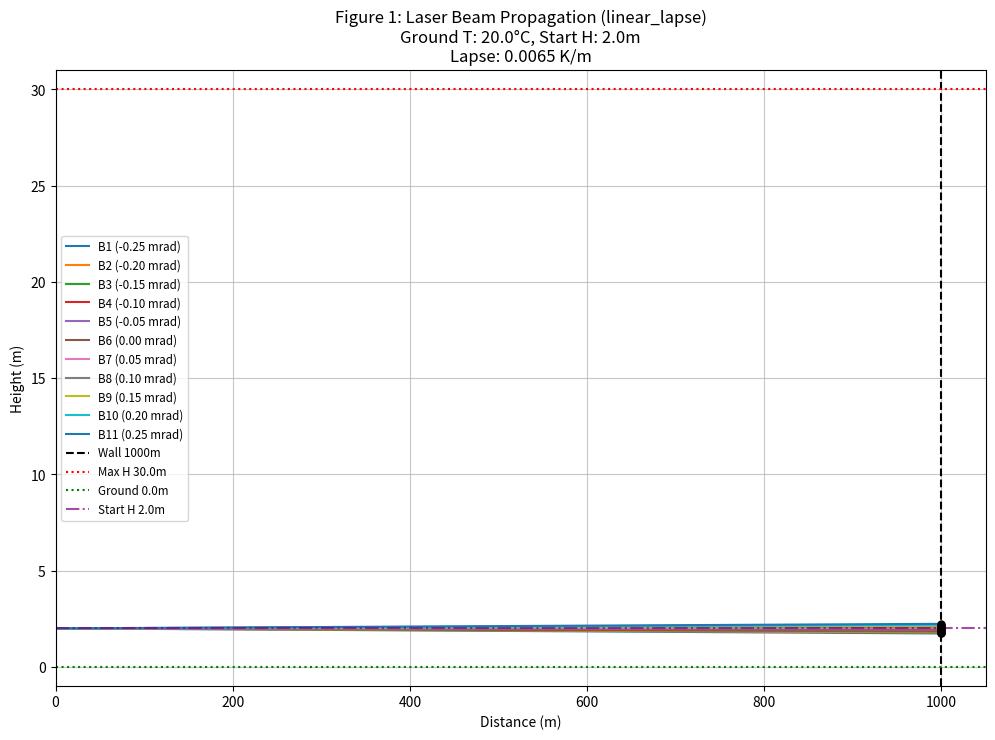
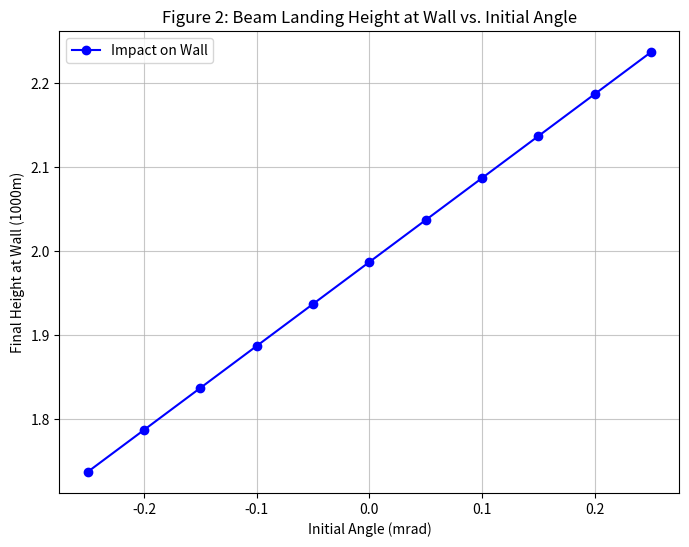
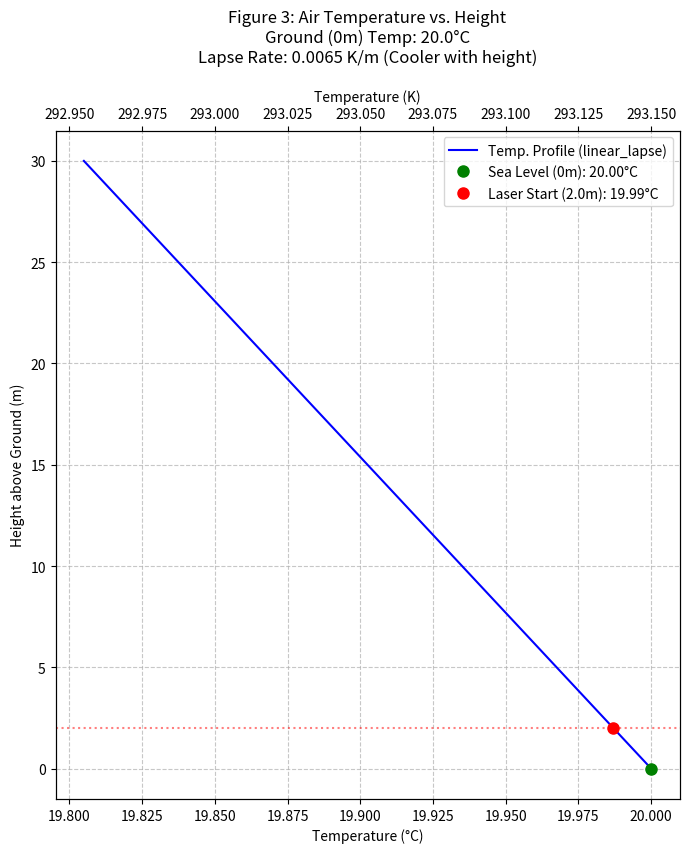
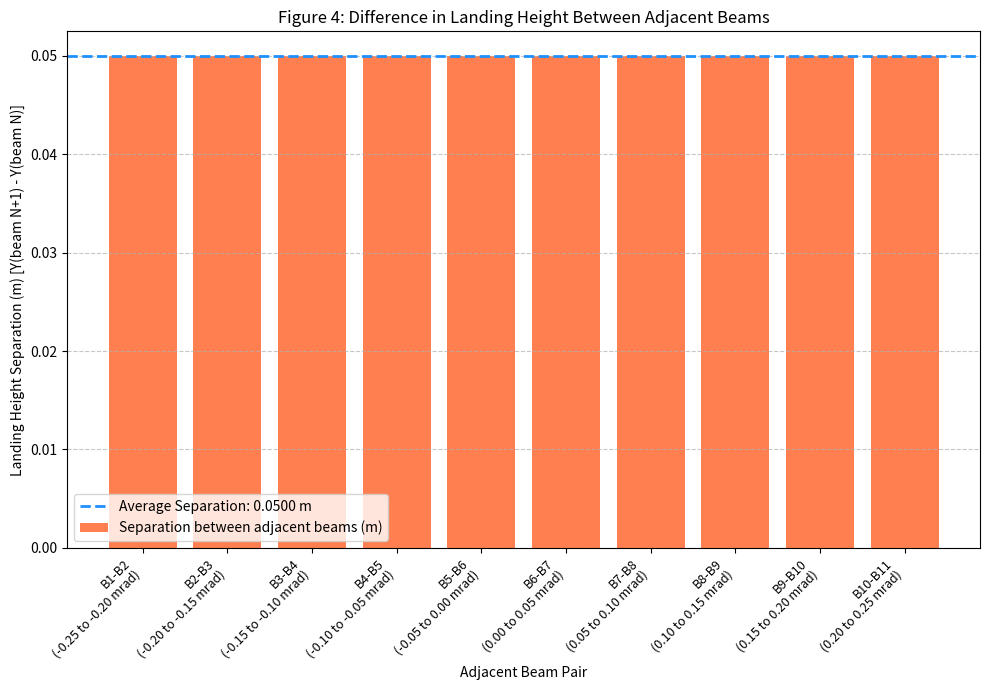
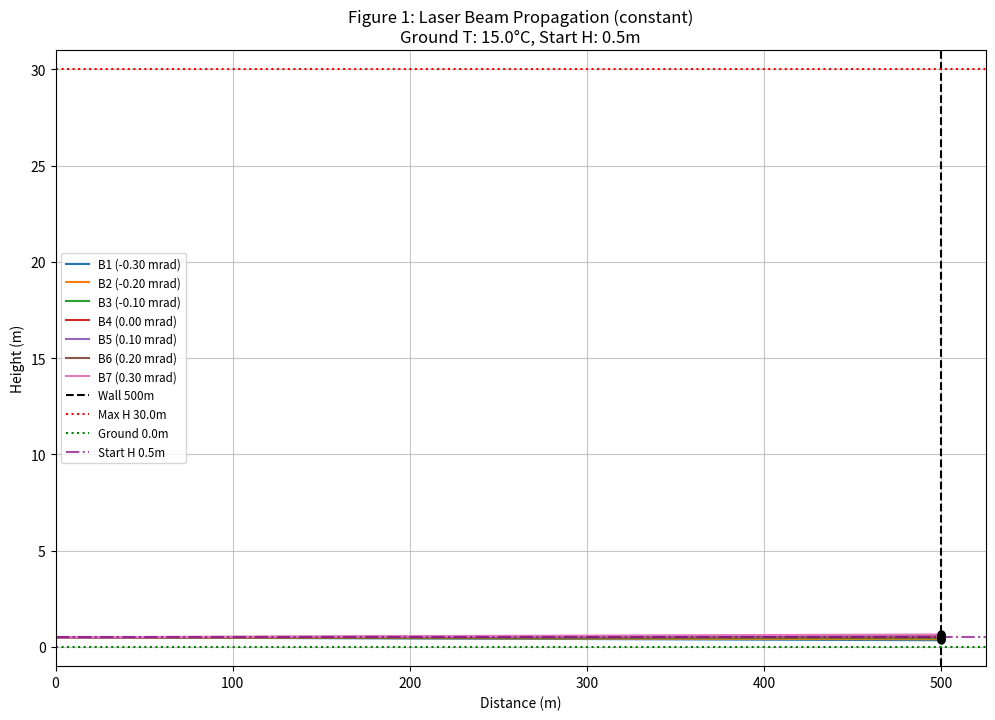
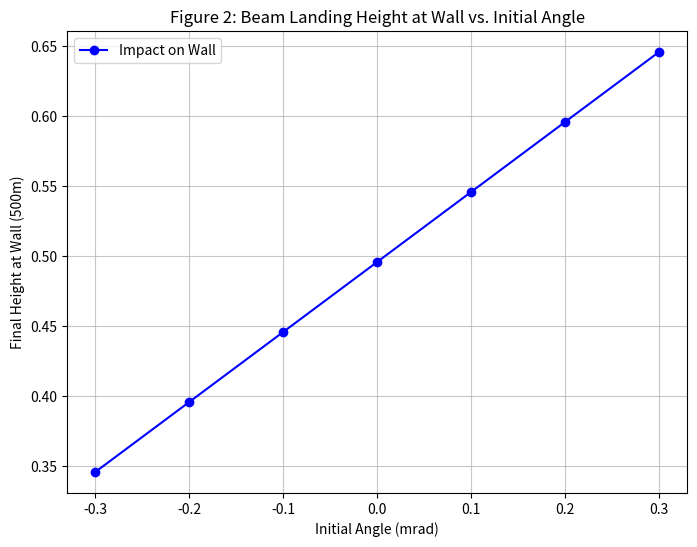
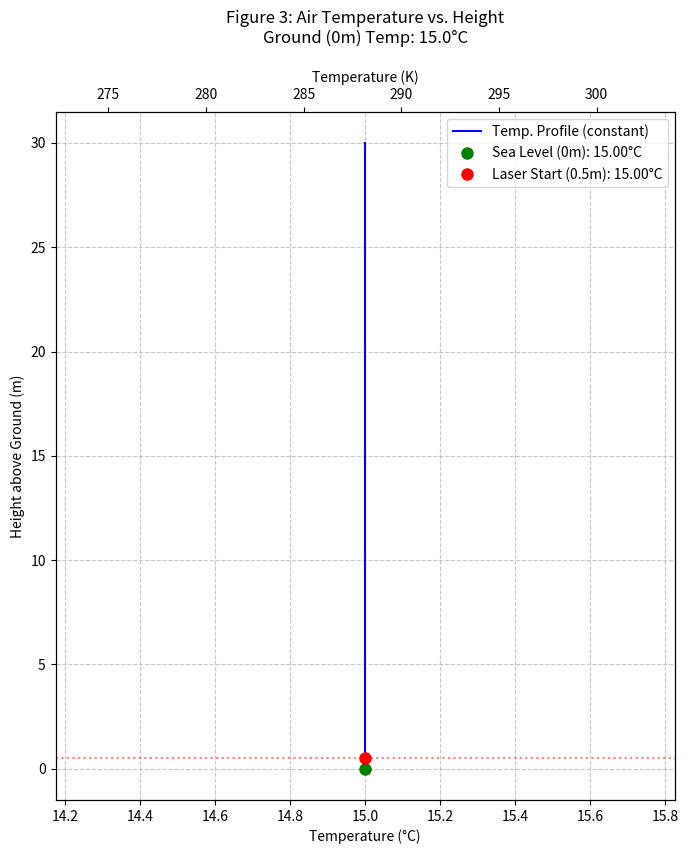
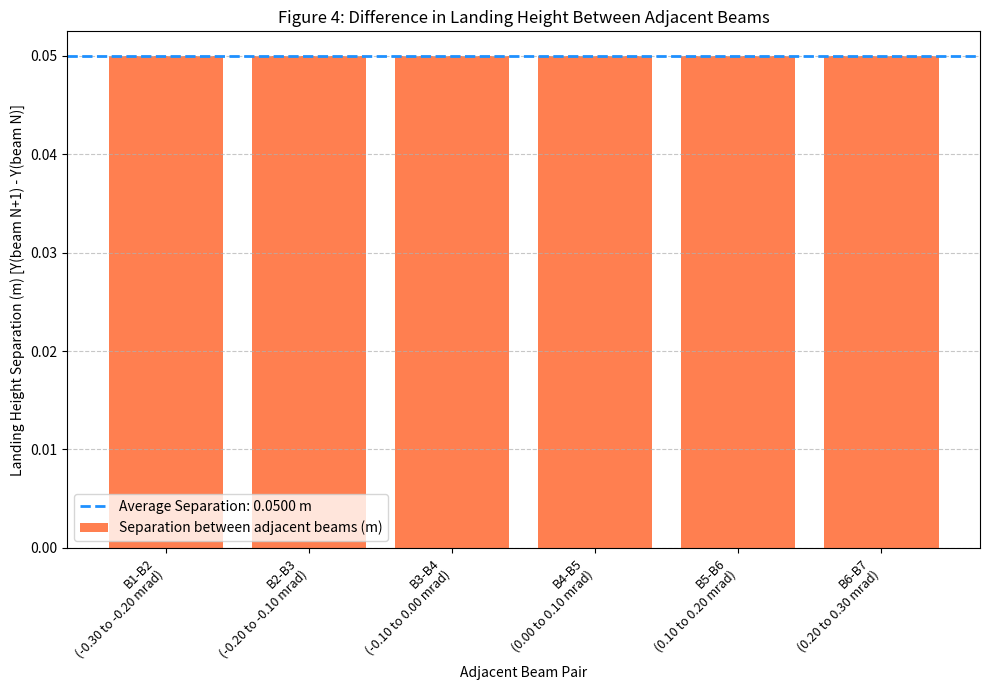
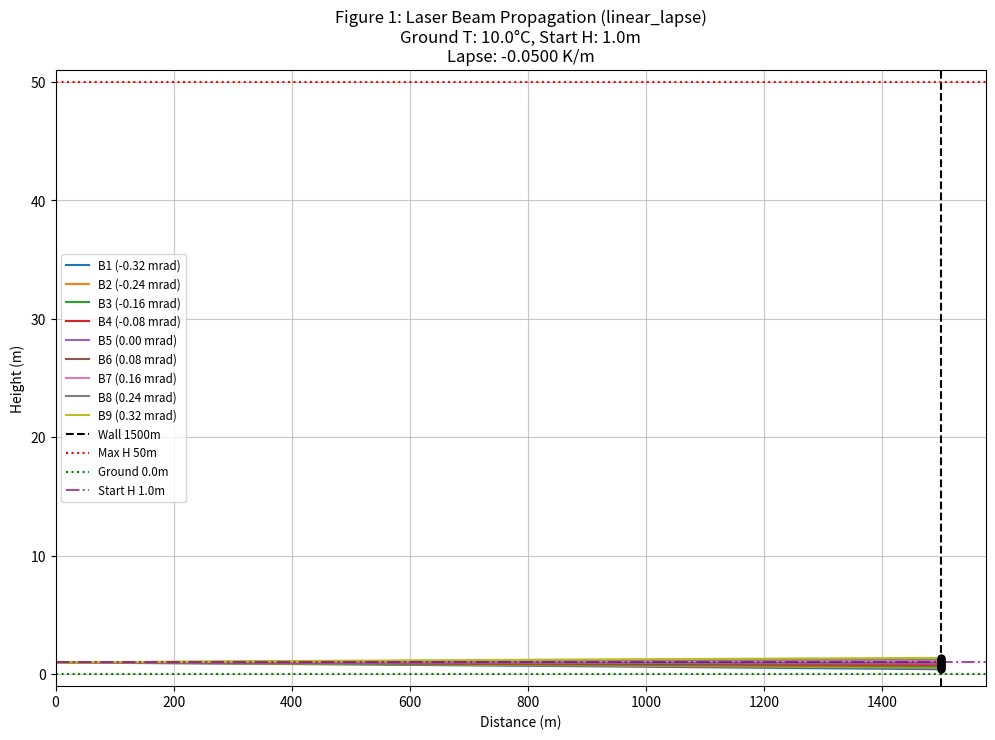
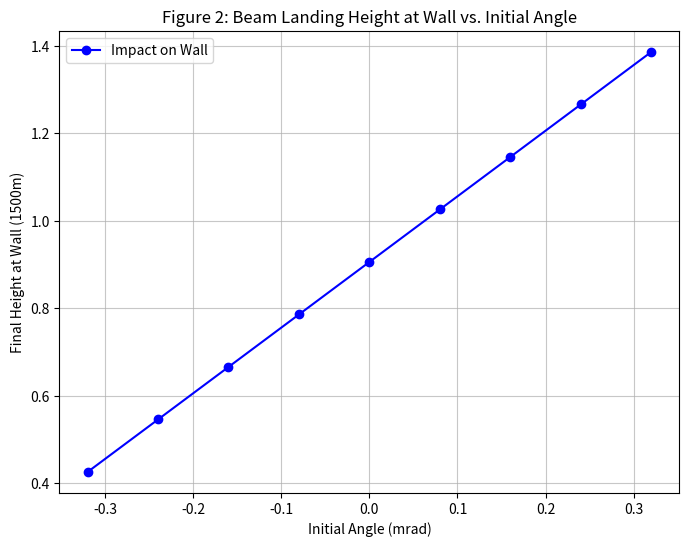
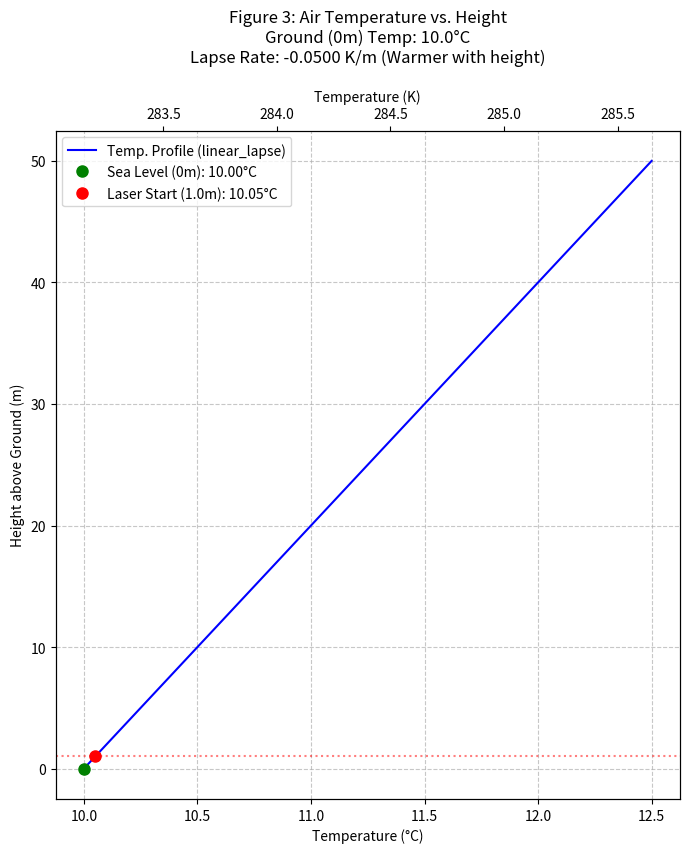
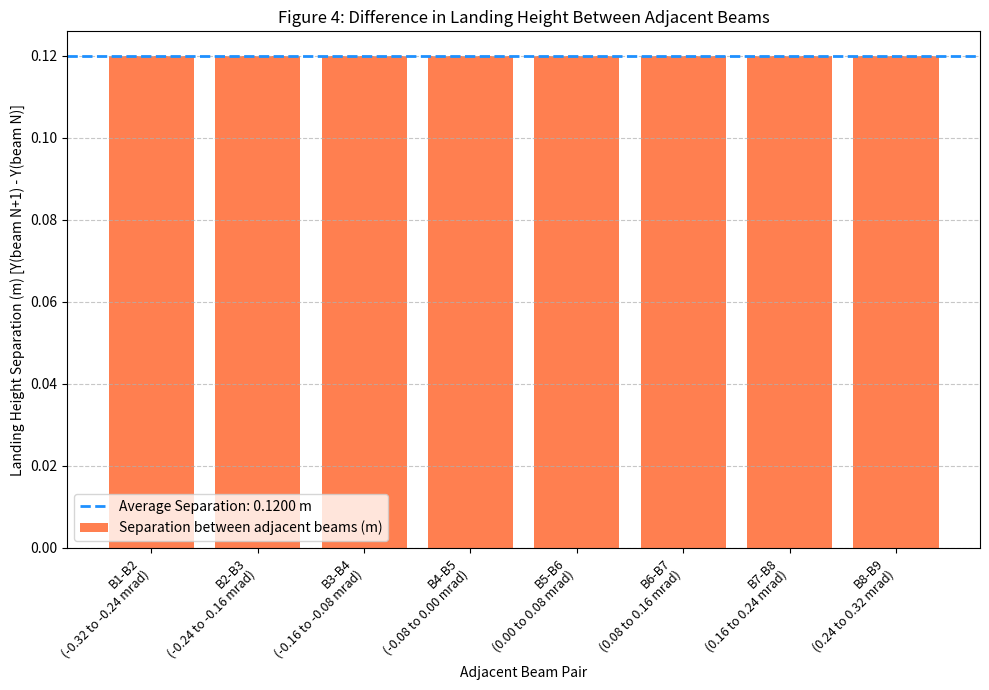
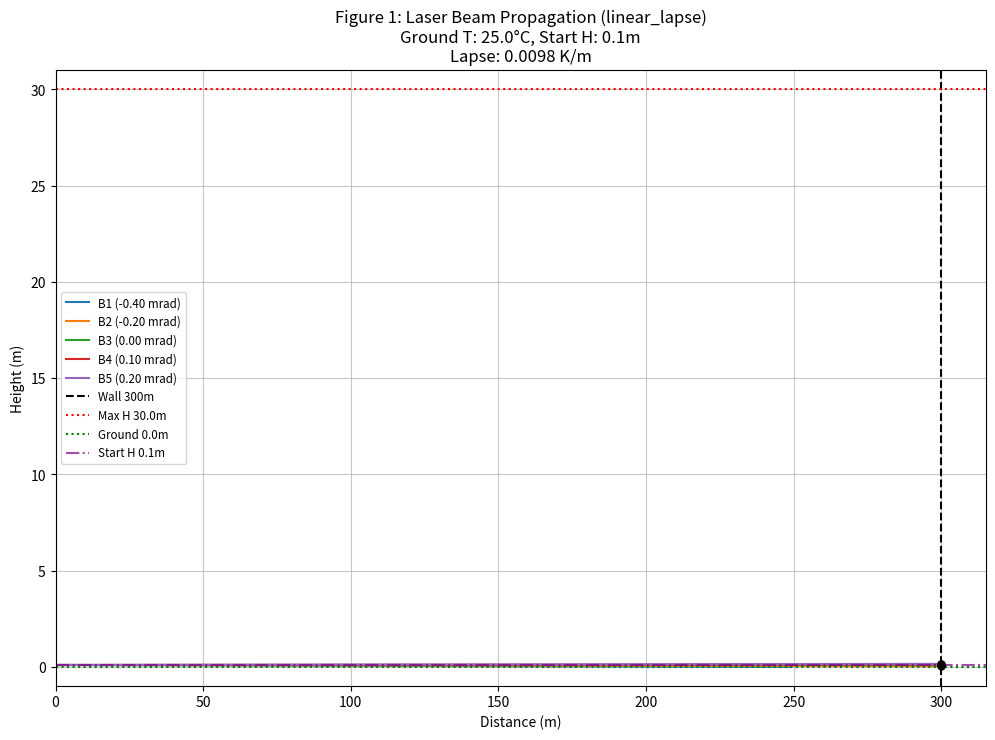
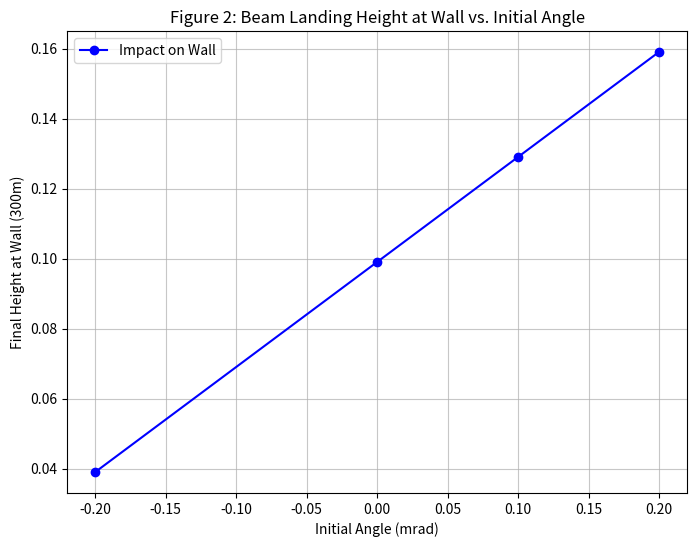
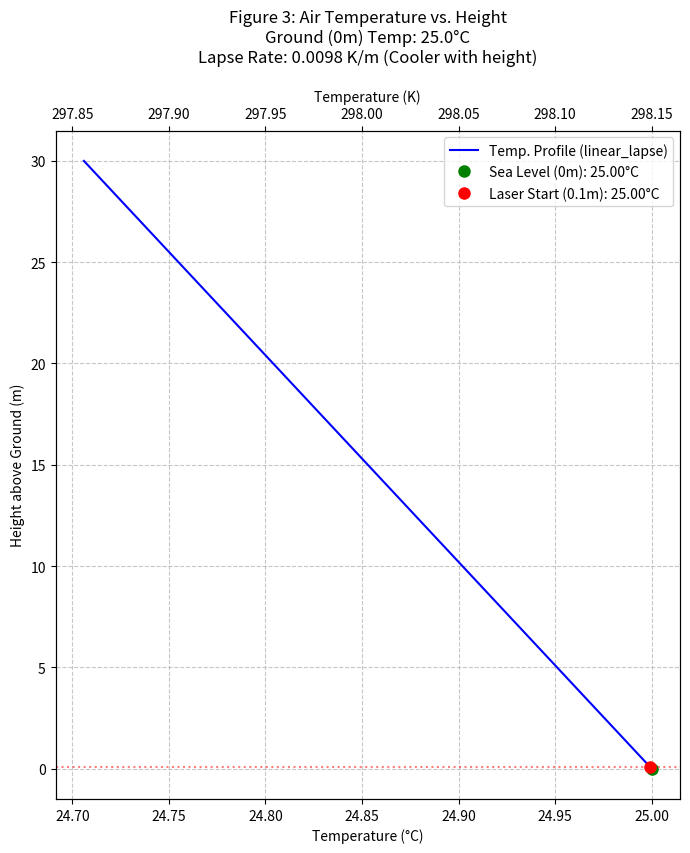
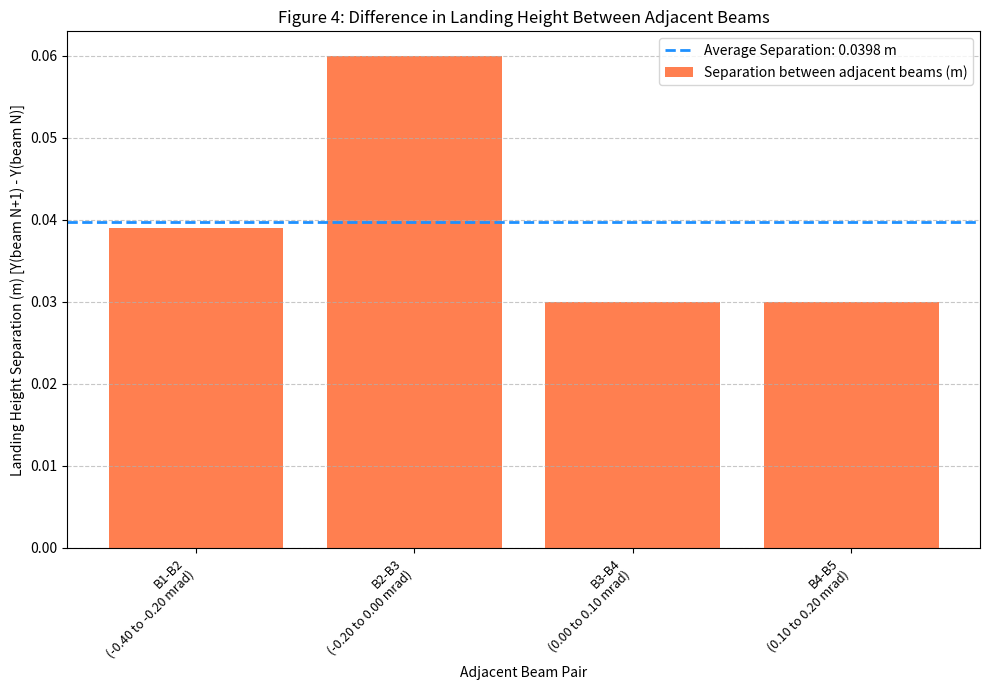

Here is the Python script that generated these plots, in order:
import numpy as np
import matplotlib.pyplot as plt

# --- Physical Constants ---
G_ACC = 9.80665  # Gravitational acceleration (m/s^2)
MOLAR_MASS_AIR = 0.0289644  # Molar mass of dry air (kg/mol)
R_GAS_CONST = 8.31447  # Universal gas constant (J/(mol*K))
P_STD_PA = 101325.0  # Standard pressure (Pa)
T_STD_EDLEN_K = 288.15  # Standard temperature for Edlen's formula (15°C in K)
DEFAULT_LAPSE_RATE = 0.0065

# --- Simulation Parameters ---
dist_wall_default = 500.0
n_beams_default = 10
d_angle_mrad_default = 0.1
w_laser_nm_default = 660.0
d_step_ds_default = 0.1
h_limit_max_default = 30.0
h_limit_min_default = 0.0
h_start_default = 2.0
temp_at_ground_C_default = 20.0
gradient_type_default = "linear_lapse"

# --- Helper Functions --- (temp_air_profile, pressure_at_height, refractive_index_air, calculate_dn_dh - kept as in your previous correct version)
def temp_air_profile(h, temp_at_ground_C=temp_at_ground_C_default,
                     gradient_type=gradient_type_default,
                     lapse_rate_K_per_m=DEFAULT_LAPSE_RATE):
    T0_K = temp_at_ground_C + 273.15
    if h < 0: h = 0
    if gradient_type == "constant":
        return T0_K
    elif gradient_type == "linear_lapse":
        T_K_at_h = T0_K - lapse_rate_K_per_m * h
        return T_K_at_h if T_K_at_h > 0 else 1.0
    else:
        T_K_at_h = T0_K - lapse_rate_K_per_m * h
        return T_K_at_h if T_K_at_h > 0 else 1.0

def pressure_at_height(h, temp_at_ground_K, p0_Pa=P_STD_PA,
                       L_lapse_for_pressure=0.0):
    if h < 0: h = 0
    if temp_at_ground_K <= 0:
        return p0_Pa * np.exp(-G_ACC * MOLAR_MASS_AIR * h / (R_GAS_CONST * max(temp_at_ground_K, 1.0)))
    if L_lapse_for_pressure == 0:
        return p0_Pa * np.exp(-G_ACC * MOLAR_MASS_AIR * h / (R_GAS_CONST * temp_at_ground_K))
    else:
        base = 1.0 - (L_lapse_for_pressure * h) / temp_at_ground_K
        if base <= 0: return 1e-3
        exponent = (G_ACC * MOLAR_MASS_AIR) / (R_GAS_CONST * L_lapse_for_pressure)
        P_h = p0_Pa * (base ** exponent)
        return P_h if P_h > 0 else 1e-3

def refractive_index_air(T_K, P_Pa, lambda_vac_m):
    if T_K <= 0: T_K = 1.0
    if P_Pa <=0: P_Pa = 1e-3
    lambda_vac_um = lambda_vac_m * 1e6
    sigma_sq = (1 / lambda_vac_um)**2
    A = 8342.54; B = 2406147; C_val = 130; D = 15998; E_val = 38.9
    if abs(C_val - sigma_sq) < 1e-9 or abs(E_val - sigma_sq) < 1e-9:
        n_s_minus_1 = 2.73e-4
    else:
        n_s_minus_1_e8 = A + B / (C_val - sigma_sq) + D / (E_val - sigma_sq)
        n_s_minus_1 = n_s_minus_1_e8 / 1e8
    n_minus_1 = n_s_minus_1 * (P_Pa / P_STD_PA) * (T_STD_EDLEN_K / T_K)
    return 1.0 + n_minus_1

def calculate_dn_dh(h, temp_at_ground_C, p0_Pa, lambda_vac_m,
                    gradient_type, lapse_rate_K_per_m,
                    delta_h_numerical=0.01):
    T_ground_K = temp_at_ground_C + 273.15
    temp_args_profile = {
        "temp_at_ground_C": temp_at_ground_C,
        "gradient_type": gradient_type,
        "lapse_rate_K_per_m": lapse_rate_K_per_m
    }
    L_for_pressure_in_n_calc = 0.0
    if gradient_type == "linear_lapse":
        L_for_pressure_in_n_calc = lapse_rate_K_per_m
    def get_n_at_h(current_h):
        T_K = temp_air_profile(current_h, **temp_args_profile)
        P_Pa = pressure_at_height(current_h, T_ground_K, p0_Pa, L_for_pressure_in_n_calc)
        return refractive_index_air(T_K, P_Pa, lambda_vac_m)
    if h < delta_h_numerical and h >= 0:
        n_h = get_n_at_h(h)
        n_h_plus = get_n_at_h(h + delta_h_numerical)
        return (n_h_plus - n_h) / delta_h_numerical
    elif h < 0: return 0
    else:
        n_h_plus = get_n_at_h(h + delta_h_numerical)
        n_h_minus = get_n_at_h(h - delta_h_numerical)
        return (n_h_plus - n_h_minus) / (2 * delta_h_numerical)

# --- MODIFIED PLOTTING FUNCTIONS ---
def plot_figure3_temperature_vs_height(h_start_laser, temp_at_ground_C, gradient_type,
                                       lapse_rate_K_per_m, h_limit_max, figure_num="3"):
    heights_plot = np.linspace(0, h_limit_max, 200)
    temperatures_K_profile = [temp_air_profile(h, temp_at_ground_C, gradient_type, lapse_rate_K_per_m) for h in heights_plot]
    temperatures_C_profile = [T - 273.15 for T in temperatures_K_profile]
    temp_at_sea_level_C = temp_air_profile(0, temp_at_ground_C, gradient_type, lapse_rate_K_per_m) - 273.15
    temp_at_h_start_K = temp_air_profile(h_start_laser, temp_at_ground_C, gradient_type, lapse_rate_K_per_m)
    temp_at_h_start_C = temp_at_h_start_K - 273.15

    plt.figure(figsize=(7, 9))
    ax1 = plt.gca()
    ax1.plot(temperatures_C_profile, heights_plot, 'b-', label=f'Temp. Profile ({gradient_type})')
    ax1.set_xlabel('Temperature (°C)')
    ax1.set_ylabel('Height above Ground (m)')
    ax1.grid(True, linestyle='--', alpha=0.7)
    ax1.plot(temp_at_sea_level_C, 0, 'go', markersize=8, label=f'Sea Level (0m): {temp_at_sea_level_C:.2f}°C')
    if 0 <= h_start_laser <= h_limit_max :
        ax1.plot(temp_at_h_start_C, h_start_laser, 'ro', markersize=8, label=f'Laser Start ({h_start_laser}m): {temp_at_h_start_C:.2f}°C')
        ax1.axhline(y=h_start_laser, color='r', linestyle=':', alpha=0.5, label=f'_nolegend_') # No separate legend for line

    ax2 = ax1.twiny()
    ax2.plot([T_K + 273.15 for T_K in temperatures_C_profile], heights_plot, color='None')
    ax2.set_xlabel('Temperature (K)')
    handles1, labels1 = ax1.get_legend_handles_labels()
    ax1.legend(handles1, labels1, loc='best')
    title_parts = [f'Figure {figure_num}: Air Temperature vs. Height',
                   f'Ground (0m) Temp: {temp_at_ground_C}°C']
    if gradient_type == "linear_lapse":
        title_parts.append(f'Lapse Rate: {lapse_rate_K_per_m:.4f} K/m ({"Cooler" if lapse_rate_K_per_m > 0 else "Warmer"} with height)')
    plt.title('\n'.join(title_parts), pad=20)
    plt.tight_layout(rect=[0, 0, 1, 0.96])

def plot_figure4_beam_landing_separation(final_y_positions, initial_angles_mrad, figure_num="4"):
    if not final_y_positions or len(final_y_positions) < 2:
        print(f"Figure {figure_num}: Not enough beam landing positions to calculate separations.")
        return

    separations = []
    pair_labels = []
    for i in range(len(final_y_positions) - 1):
        sep = final_y_positions[i+1] - final_y_positions[i]
        separations.append(sep)
        label = f"B{i+1}-B{i+2}"
        # CORRECTED LINE BELOW:
        if initial_angles_mrad is not None and len(initial_angles_mrad) == len(final_y_positions):
             label += f"\n({initial_angles_mrad[i]:.2f} to {initial_angles_mrad[i+1]:.2f} mrad)"
        pair_labels.append(label)

    if not separations:
        print(f"Figure {figure_num}: No separations calculated.")
        return

    avg_separation = np.mean(separations)
    plt.figure(figsize=(max(10, len(separations)*0.8), 7))
    x_indices = np.arange(len(separations))
    plt.bar(x_indices, separations, color='coral', label='Separation between adjacent beams (m)')
    plt.axhline(avg_separation, color='dodgerblue', linestyle='--', linewidth=2, label=f'Average Separation: {avg_separation:.4f} m')
    plt.xlabel('Adjacent Beam Pair')
    plt.ylabel('Landing Height Separation (m) [Y(beam N+1) - Y(beam N)]')
    plt.title(f'Figure {figure_num}: Difference in Landing Height Between Adjacent Beams')
    if pair_labels:
        plt.xticks(x_indices, pair_labels, rotation=45, ha="right", fontsize=9)
    plt.legend(); plt.grid(True, axis='y', linestyle='--', alpha=0.7); plt.tight_layout()

# --- Main Simulation ---
def run_simulation(
    dist_wall_sim=dist_wall_default,
    n_beams_sim=n_beams_default,
    d_angle_mrad_sim=d_angle_mrad_default,
    custom_initial_angles_rad_sim=None, # NEW: For providing custom initial angles
    w_laser_nm_sim=w_laser_nm_default,
    d_step_ds_sim=d_step_ds_default,
    h_limit_max_sim=h_limit_max_default,
    h_limit_min_sim=h_limit_min_default,
    h_start_sim=h_start_default,
    temp_at_ground_C_sim=temp_at_ground_C_default,
    gradient_type_sim=gradient_type_default,
    custom_lapse_rate_K_per_m=DEFAULT_LAPSE_RATE,
    p0_Pa_sim=P_STD_PA
    ):

    if h_start_sim <= h_limit_min_sim and not (abs(h_start_sim - h_limit_min_sim) < 1e-9) : # allow starting exactly at ground
        print(f"Warning: Laser start height ({h_start_sim}m) is below ground limit ({h_limit_min_sim}m). Adjust parameters.")
    if h_start_sim > h_limit_max_sim:
         print(f"Warning: Laser start height ({h_start_sim}m) is above max height limit ({h_limit_max_sim}m). Adjust parameters.")


    print(f"\n--- Starting Simulation ---")
    print(f"Laser Start Height: {h_start_sim}m")
    # ... (rest of print statements from previous version) ...
    print(f"Wall Dist: {dist_wall_sim}m | Num Beams: {n_beams_sim} | Ang. Sep: {d_angle_mrad_sim}mrad | Lambda: {w_laser_nm_sim}nm")
    print(f"Ground Temp: {temp_at_ground_C_sim}°C | Temp Grad: '{gradient_type_sim}'")

    L_for_pressure_sim = 0.0
    if gradient_type_sim == "linear_lapse":
        L_for_pressure_sim = custom_lapse_rate_K_per_m
        print(f"Temp Profile Lapse Rate: {custom_lapse_rate_K_per_m} K/m "
              f"({'Cooler' if custom_lapse_rate_K_per_m > 0 else ('Warmer' if custom_lapse_rate_K_per_m < 0 else 'Constant')} with height)")
        print(f"Pressure calculation will use lapse rate: {L_for_pressure_sim} K/m")
    else:
        print(f"Pressure calculation will use isothermal model (L_lapse = 0 K/m)")
    print(f"Prop Step: {d_step_ds_sim}m | Height Limits: Ground={h_limit_min_sim}m, Max={h_limit_max_sim}m")
    print(f"Initial Pressure @h=0: {p0_Pa_sim} Pa")


    lambda_vac_m_sim = w_laser_nm_sim * 1e-9
    d_angle_rad_sim = d_angle_mrad_sim * 1e-3

    # Handle initial angles (custom or linspace)
    if custom_initial_angles_rad_sim is not None:
        initial_angles_rad = np.asarray(custom_initial_angles_rad_sim)
        if n_beams_sim != len(initial_angles_rad) and len(initial_angles_rad) > 0 :
            print(f"Warning: n_beams_sim ({n_beams_sim}) does not match length of custom_initial_angles_rad "
                  f"({len(initial_angles_rad)}). Using length of custom angles ({len(initial_angles_rad)}) for n_beams_sim.")
            n_beams_sim = len(initial_angles_rad)
        elif len(initial_angles_rad) == 0: # custom angles is empty, fall back
            print(f"Warning: custom_initial_angles_rad was empty. Falling back to n_beams_sim and d_angle_mrad_sim.")
            initial_angles_rad = np.linspace(
                -(n_beams_sim - 1) * d_angle_rad_sim / 2.0,
                (n_beams_sim - 1) * d_angle_rad_sim / 2.0,
                max(1, n_beams_sim) # ensure at least 1 beam if n_beams_sim was 0
            )
    else:
        if n_beams_sim <=0: # handle n_beams_sim=0 case if no custom angles
            print("Warning: n_beams_sim is 0 or negative. Simulating 1 beam at 0 angle.")
            n_beams_sim = 1
            initial_angles_rad = np.array([0.0])
        else:
            initial_angles_rad = np.linspace(
                -(n_beams_sim - 1) * d_angle_rad_sim / 2.0,
                (n_beams_sim - 1) * d_angle_rad_sim / 2.0,
                n_beams_sim
            )
    initial_angles_mrad = initial_angles_rad * 1000

    all_ray_paths = []
    final_y_positions = []

    for i_beam, phi_initial in enumerate(initial_angles_rad):
        x, y = 0.0, h_start_sim
        phi = phi_initial

        if y > h_limit_max_sim :
            print(f"Beam {i_beam+1} ({initial_angles_mrad[i_beam]:.3f} mrad): Starts ABOVE max height limit. Terminating.")
            all_ray_paths.append(([x], [h_limit_max_sim]))
            final_y_positions.append(h_limit_max_sim)
            continue
        if y < h_limit_min_sim: # Check if starting below ground
            print(f"Beam {i_beam+1} ({initial_angles_mrad[i_beam]:.3f} mrad): Starts AT/BELOW min height limit ({h_limit_min_sim}m). Terminating.")
            all_ray_paths.append(([x], [h_limit_min_sim]))
            final_y_positions.append(h_limit_min_sim)
            continue

        current_path_x = [x]; current_path_y = [y]
        total_s_propagated = 0.0; terminated_early = False

        while x < dist_wall_sim:
            T_curr_K = temp_air_profile(y, temp_at_ground_C_sim, gradient_type_sim, custom_lapse_rate_K_per_m)
            T_ground_K_for_pressure = temp_at_ground_C_sim + 273.15
            P_curr_Pa = pressure_at_height(y, T_ground_K_for_pressure, p0_Pa_sim, L_for_pressure_sim)

            if T_curr_K <= 0 or P_curr_Pa <= 0:
                print(f"Beam {i_beam+1} ({initial_angles_mrad[i_beam]:.3f} mrad): Unphysical T={T_curr_K:.2f}K, P={P_curr_Pa:.2f}Pa at y={y:.2f}m. Stopping.")
                terminated_early = True; break
            n_curr = refractive_index_air(T_curr_K, P_curr_Pa, lambda_vac_m_sim)
            grad_n_y = calculate_dn_dh(y, temp_at_ground_C_sim, p0_Pa_sim, lambda_vac_m_sim,
                                       gradient_type_sim, custom_lapse_rate_K_per_m)
            cos_phi = np.cos(phi); sin_phi = np.sin(phi)
            dphi_ds = (1.0 / n_curr) * grad_n_y * cos_phi
            x += cos_phi * d_step_ds_sim; y += sin_phi * d_step_ds_sim
            phi += dphi_ds * d_step_ds_sim; total_s_propagated += d_step_ds_sim
            current_path_x.append(x); current_path_y.append(y)

            if y > h_limit_max_sim:
                print(f"Beam {i_beam+1} ({initial_angles_mrad[i_beam]:.3f} mrad): Exceeded MAX height ({h_limit_max_sim}m). Terminating.")
                current_path_y[-1] = h_limit_max_sim; terminated_early = True; break
            if y < h_limit_min_sim:
                print(f"Beam {i_beam+1} ({initial_angles_mrad[i_beam]:.3f} mrad): Hit GROUND ({h_limit_min_sim}m). Terminating.")
                current_path_y[-1] = h_limit_min_sim; terminated_early = True; break
            if total_s_propagated > 2 * (dist_wall_sim + h_limit_max_sim + abs(h_limit_min_sim)):
                print(f"Beam {i_beam+1} ({initial_angles_mrad[i_beam]:.3f} mrad): Propagated {total_s_propagated:.1f}m. Stopping.")
                terminated_early = True; break
        
        all_ray_paths.append((current_path_x, current_path_y))
        final_y_at_termination = current_path_y[-1]
        if not terminated_early and x >= dist_wall_sim and len(current_path_x) > 1:
            try:
                final_y_at_termination = np.interp(dist_wall_sim, current_path_x, current_path_y)
                final_y_at_termination = max(h_limit_min_sim, min(h_limit_max_sim, final_y_at_termination))
            except Exception as e:
                print(f"Interpolation failed for beam {i_beam+1}: {e}.")
        final_y_positions.append(final_y_at_termination)
        # (Simplified print message here, full status print at the end)

    # --- Plotting ---
    # Figure 1
    plt.figure(figsize=(12, 8)) # Ray Paths
    for i, (px, py) in enumerate(all_ray_paths):
        plt.plot(px, py, label=f'B{i+1} ({initial_angles_mrad[i]:.2f} mrad)')
    plt.axvline(x=dist_wall_sim, color='k', linestyle='--', label=f'Wall {dist_wall_sim}m')
    plt.axhline(y=h_limit_max_sim, color='r', linestyle=':', label=f'Max H {h_limit_max_sim}m')
    plt.axhline(y=h_limit_min_sim, color='g', linestyle=':', label=f'Ground {h_limit_min_sim}m')
    plt.axhline(y=h_start_sim, color='purple', linestyle='-.', alpha=0.7, label=f'Start H {h_start_sim}m')
    for i, y_final_pos in enumerate(final_y_positions): # Mark impacts
        last_x_of_beam = all_ray_paths[i][0][-1] if all_ray_paths[i][0] else 0
        if last_x_of_beam >= dist_wall_sim - d_step_ds_sim :
            is_early_term_max = (abs(y_final_pos - h_limit_max_sim) < 1e-3 and last_x_of_beam < dist_wall_sim - d_step_ds_sim)
            is_early_term_min = (abs(y_final_pos - h_limit_min_sim) < 1e-3 and last_x_of_beam < dist_wall_sim - d_step_ds_sim)
            if not (is_early_term_max or is_early_term_min):
                plt.plot(dist_wall_sim, y_final_pos, 'ko', markersize=5)
    plt.xlabel('Distance (m)'); plt.ylabel('Height (m)')
    title_parts_fig1 = [f'Figure 1: Laser Beam Propagation ({gradient_type_sim})',
                        f'Ground T: {temp_at_ground_C_sim}°C, Start H: {h_start_sim}m']
    if gradient_type_sim == "linear_lapse": title_parts_fig1.append(f'Lapse: {custom_lapse_rate_K_per_m:.4f} K/m')
    plt.title('\n'.join(title_parts_fig1)); plt.legend(fontsize='small', loc='best'); plt.grid(True, alpha=0.7)
    all_y_vals = [y for _, p_y in all_ray_paths for y in p_y if p_y]
    if all_y_vals:
        min_y_data = min(all_y_vals); max_y_data = max(all_y_vals)
        plot_min_y = min(h_limit_min_sim, min_y_data, h_start_sim) -1
        plot_max_y = max(h_limit_max_sim, max_y_data, h_start_sim) +1
        plt.ylim(max(h_limit_min_sim -2, plot_min_y), min(h_limit_max_sim +2, plot_max_y))
    plt.xlim(0, dist_wall_sim + dist_wall_sim * 0.05)

    # Figure 2
    valid_final_y_at_wall_plot = []
    valid_initial_angles_for_plot = []
    for i, y_final_pos in enumerate(final_y_positions):
        last_x_of_beam = all_ray_paths[i][0][-1] if all_ray_paths[i][0] else 0
        is_at_max_limit_early = (abs(y_final_pos - h_limit_max_sim) < 1e-3 and last_x_of_beam < dist_wall_sim - d_step_ds_sim)
        is_at_min_limit_early = (abs(y_final_pos - h_limit_min_sim) < 1e-3 and last_x_of_beam < dist_wall_sim - d_step_ds_sim)
        if last_x_of_beam >= dist_wall_sim - d_step_ds_sim and not is_at_max_limit_early and not is_at_min_limit_early:
            valid_final_y_at_wall_plot.append(y_final_pos)
            valid_initial_angles_for_plot.append(initial_angles_mrad[i])
    if valid_final_y_at_wall_plot:
        plt.figure(figsize=(8,6))
        plt.plot(valid_initial_angles_for_plot, valid_final_y_at_wall_plot, 'bo-', label="Impact on Wall")
        plt.xlabel("Initial Angle (mrad)"); plt.ylabel(f"Final Height at Wall ({dist_wall_sim}m)")
        plt.title("Figure 2: Beam Landing Height at Wall vs. Initial Angle")
        plt.grid(True, alpha=0.7); plt.legend()

    # Figure 3
    plot_figure3_temperature_vs_height(h_start_sim, temp_at_ground_C_sim, gradient_type_sim,
                                       custom_lapse_rate_K_per_m, h_limit_max_sim, figure_num="3")
    # Figure 4
    plot_figure4_beam_landing_separation(final_y_positions, initial_angles_mrad, figure_num="4")

    plt.show()

    print("\n--- Final Y positions (at termination: wall, ground, or max height) ---")
    for i, y_pos in enumerate(final_y_positions):
        status = ""; last_x_beam = all_ray_paths[i][0][-1] if all_ray_paths[i] and all_ray_paths[i][0] else -1
        if abs(y_pos - h_limit_max_sim) < 1e-3 : status = f"(At Max Height {h_limit_max_sim}m)"
        elif abs(y_pos - h_limit_min_sim) < 1e-3: status = f"(At Ground {h_limit_min_sim}m)"
        elif last_x_beam >= dist_wall_sim - d_step_ds_sim: status = f"(At Wall x~{dist_wall_sim}m)"
        else: status = f"(Terminated early x={last_x_beam:.2f}m)"
        print(f"Beam {i+1} (Angle: {initial_angles_mrad[i]:.3f} mrad): Final Y = {y_pos:.4f} m {status}")
    return all_ray_paths, final_y_positions, initial_angles_mrad

if __name__ == '__main__':
    print("### Running Default Simulation (Standard Lapse, Start Height 2m) ###")
    run_simulation(
        h_start_sim=2.0, temp_at_ground_C_sim=20.0, gradient_type_sim="linear_lapse",
        custom_lapse_rate_K_per_m=0.0065, n_beams_sim=11, d_angle_mrad_sim=0.05,
        dist_wall_sim=1000, h_limit_min_sim=0.0
    )
    print("\n### Running Simulation with Constant Temperature (Start Height 0.5m) ###")
    run_simulation(
        h_start_sim=0.5, temp_at_ground_C_sim=15.0, gradient_type_sim="constant",
        custom_lapse_rate_K_per_m=0.0, n_beams_sim=7, d_angle_mrad_sim=0.1,
        dist_wall_sim=500, h_limit_min_sim=0.0
    )
    print("\n### Running Simulation with Strong Temperature Inversion (Start Height 1m) ###")
    run_simulation(
        h_start_sim=1.0, temp_at_ground_C_sim=10.0, gradient_type_sim="linear_lapse",
        custom_lapse_rate_K_per_m=-0.05, h_limit_max_sim=50, n_beams_sim=9,
        d_angle_mrad_sim=0.08, dist_wall_sim=1500, h_limit_min_sim=0.0
    )
    print("\n### Running Simulation with Custom Angles (Start Height 0.1m) ###")
    run_simulation(
        h_start_sim=0.1, temp_at_ground_C_sim=25.0, gradient_type_sim="linear_lapse",
        custom_lapse_rate_K_per_m=0.0098,
        # Pass custom angles here using the new parameter name
        custom_initial_angles_rad_sim=np.array([-0.0004, -0.0002, 0, 0.0001, 0.0002]),
        n_beams_sim=5, # Should match length of custom_initial_angles_rad_sim, or will be adjusted
        dist_wall_sim=300, h_limit_min_sim=0.0
    )